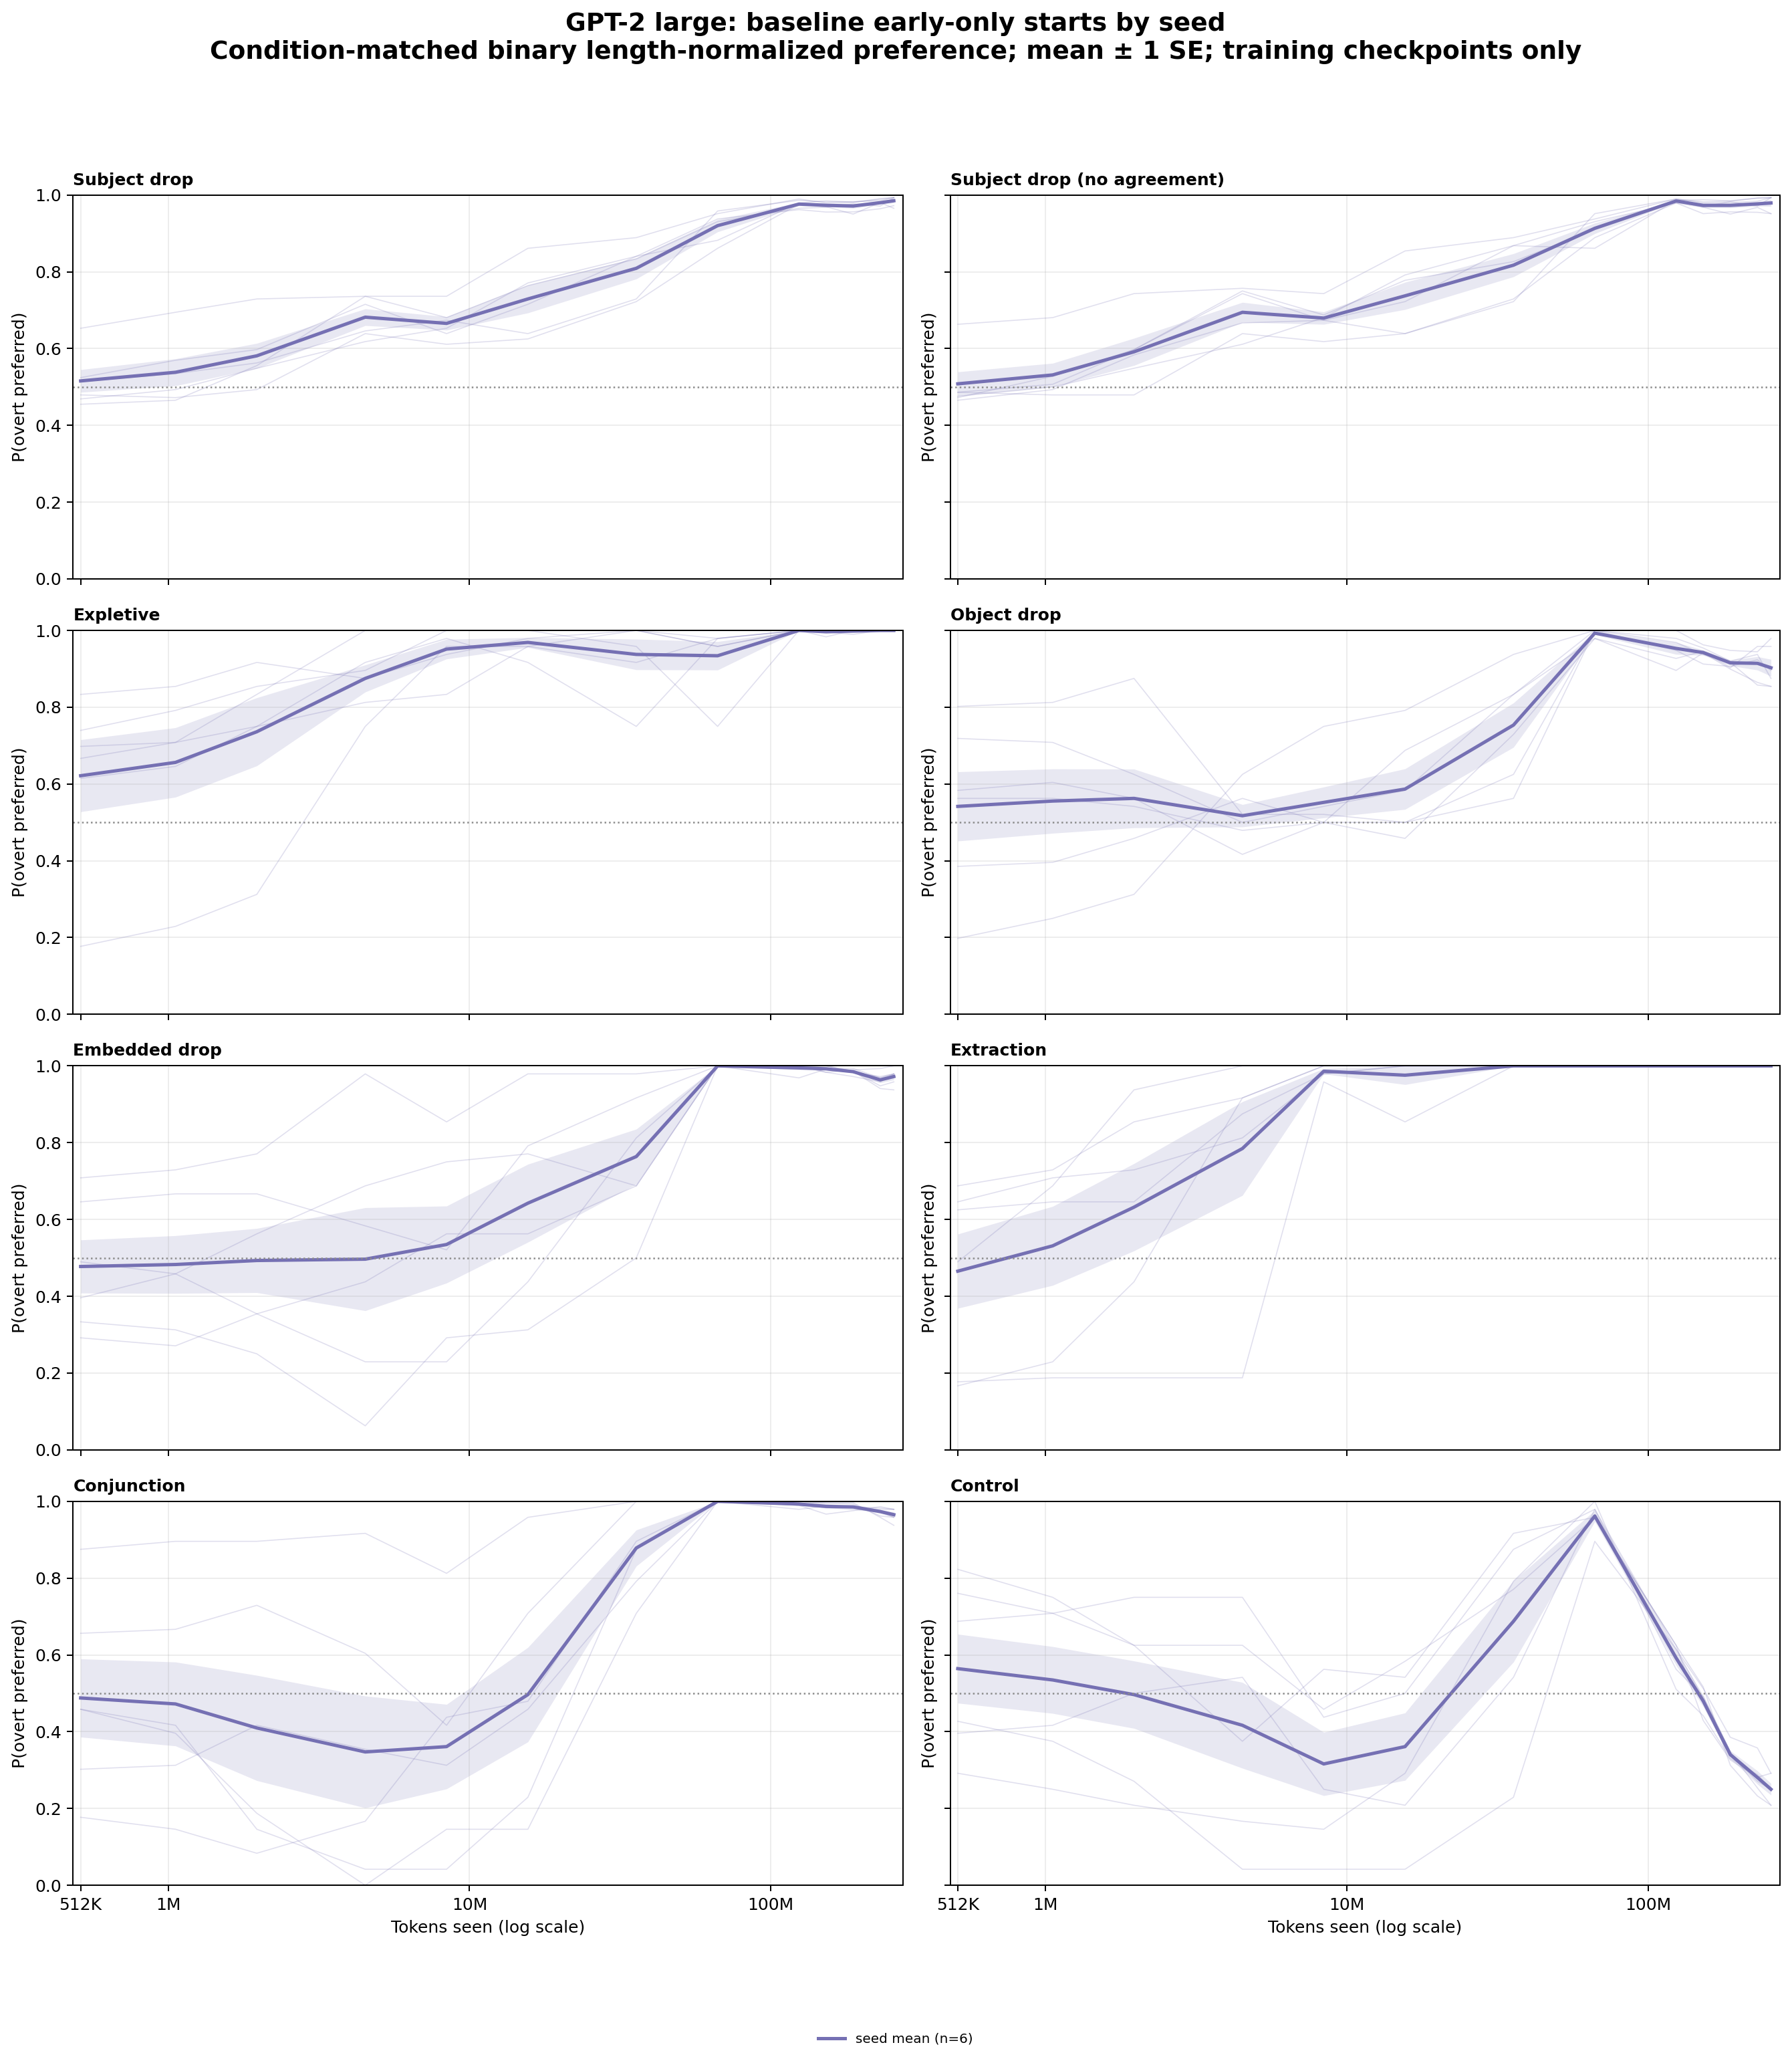

The table this chart was drawn from, first rows:
architecture, series, category, seed, bin_center, preference
gpt2_large, seed mean, conjunction, 1415936399, 512000, 0.875
gpt2_large, seed mean, conjunction, 1415936399, 1057182, 0.8958
gpt2_large, seed mean, conjunction, 1415936399, 1968098, 0.8958
gpt2_large, seed mean, conjunction, 1415936399, 4507227, 0.9167
gpt2_large, seed mean, conjunction, 1415936399, 8390860, 0.8125
gpt2_large, seed mean, conjunction, 1415936399, 15620807, 0.9583
gpt2_large, seed mean, conjunction, 1415936399, 35773887, 1.0
gpt2_large, seed mean, conjunction, 1415936399, 66598298, 1.0
gpt2_large, seed mean, conjunction, 1415936399, 123982426, 1.0
gpt2_large, seed mean, conjunction, 1415936399, 152519649, 0.9958
gpt2_large, seed mean, conjunction, 1415936399, 187625328, 0.9965
gpt2_large, seed mean, conjunction, 1415936399, 230811334, 0.9583
gpt2_large, seed mean, conjunction, 1415936399, 256000000, 0.9375
gpt2_large, seed mean, conjunction, 1595274352, 512000, 0.4583
gpt2_large, seed mean, conjunction, 1595274352, 1057182, 0.4167
gpt2_large, seed mean, conjunction, 1595274352, 1968098, 0.1458
gpt2_large, seed mean, conjunction, 1595274352, 4507227, 0.04167
gpt2_large, seed mean, conjunction, 1595274352, 8390860, 0.04167
gpt2_large, seed mean, conjunction, 1595274352, 15620807, 0.2292
gpt2_large, seed mean, conjunction, 1595274352, 35773887, 0.875
gpt2_large, seed mean, conjunction, 1595274352, 66598298, 1.0
gpt2_large, seed mean, conjunction, 1595274352, 123982426, 1.0
gpt2_large, seed mean, conjunction, 1595274352, 152519649, 0.9958
gpt2_large, seed mean, conjunction, 1595274352, 187625328, 0.9931
gpt2_large, seed mean, conjunction, 1595274352, 230811334, 0.9618
gpt2_large, seed mean, conjunction, 1595274352, 256000000, 0.9583
gpt2_large, seed mean, conjunction, 1881877998, 512000, 0.4583
gpt2_large, seed mean, conjunction, 1881877998, 1057182, 0.3958
gpt2_large, seed mean, conjunction, 1881877998, 1968098, 0.1875
gpt2_large, seed mean, conjunction, 1881877998, 4507227, 0.0
gpt2_large, seed mean, conjunction, 1881877998, 8390860, 0.1458
gpt2_large, seed mean, conjunction, 1881877998, 15620807, 0.1458
gpt2_large, seed mean, conjunction, 1881877998, 35773887, 0.7083
gpt2_large, seed mean, conjunction, 1881877998, 66598298, 1.0
gpt2_large, seed mean, conjunction, 1881877998, 123982426, 1.0
gpt2_large, seed mean, conjunction, 1881877998, 152519649, 0.9917
gpt2_large, seed mean, conjunction, 1881877998, 187625328, 0.9861
gpt2_large, seed mean, conjunction, 1881877998, 230811334, 0.9826
gpt2_large, seed mean, conjunction, 1881877998, 256000000, 0.9792
gpt2_large, seed mean, conjunction, 1891911437, 512000, 0.6562
gpt2_large, seed mean, conjunction, 1891911437, 1057182, 0.6667
gpt2_large, seed mean, conjunction, 1891911437, 1968098, 0.7292
gpt2_large, seed mean, conjunction, 1891911437, 4507227, 0.6042
gpt2_large, seed mean, conjunction, 1891911437, 8390860, 0.4167
gpt2_large, seed mean, conjunction, 1891911437, 15620807, 0.7083
gpt2_large, seed mean, conjunction, 1891911437, 35773887, 1.0
gpt2_large, seed mean, conjunction, 1891911437, 66598298, 1.0
gpt2_large, seed mean, conjunction, 1891911437, 123982426, 0.9896
gpt2_large, seed mean, conjunction, 1891911437, 152519649, 0.9833
gpt2_large, seed mean, conjunction, 1891911437, 187625328, 0.9792
gpt2_large, seed mean, conjunction, 1891911437, 230811334, 0.9722
gpt2_large, seed mean, conjunction, 1891911437, 256000000, 0.9583
gpt2_large, seed mean, conjunction, 2022192329, 512000, 0.1771
gpt2_large, seed mean, conjunction, 2022192329, 1057182, 0.1458
gpt2_large, seed mean, conjunction, 2022192329, 1968098, 0.08333
gpt2_large, seed mean, conjunction, 2022192329, 4507227, 0.1667
gpt2_large, seed mean, conjunction, 2022192329, 8390860, 0.4375
gpt2_large, seed mean, conjunction, 2022192329, 15620807, 0.4792
gpt2_large, seed mean, conjunction, 2022192329, 35773887, 0.8958
gpt2_large, seed mean, conjunction, 2022192329, 66598298, 1.0
... 564 more rows
